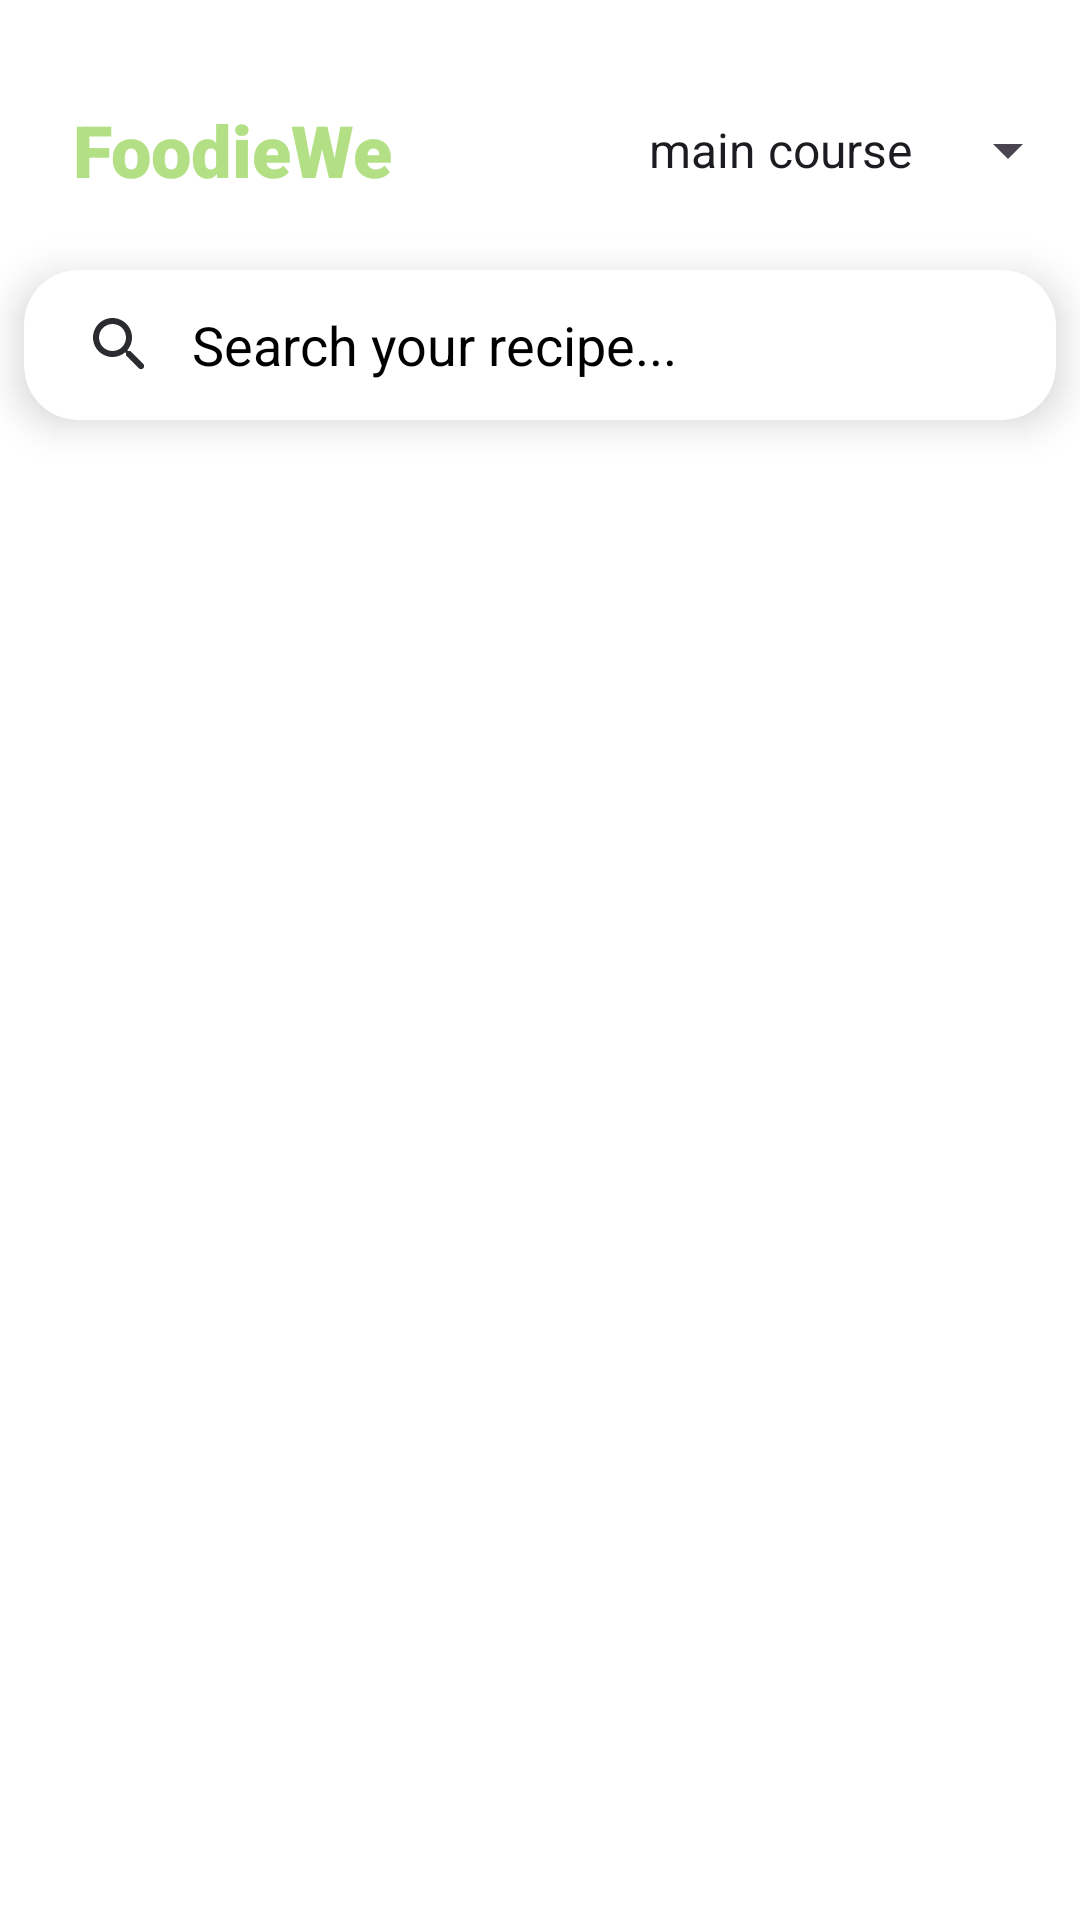

Android layout source for this screen:
<!-- AndroidManifest.xml: application theme Theme.FoodieWe -->
<!-- res/layout/activity_main.xml -->
<?xml version="1.0" encoding="utf-8"?>
<LinearLayout xmlns:android="http://schemas.android.com/apk/res/android"
    xmlns:app="http://schemas.android.com/apk/res-auto"
    xmlns:tools="http://schemas.android.com/tools"
    android:id="@+id/main"
    android:layout_width="match_parent"
    android:orientation="vertical"
    android:background="@color/white"
    android:layout_height="match_parent"
    tools:context=".MainActivity">

    <androidx.appcompat.widget.Toolbar
        android:layout_width="match_parent"
        android:layout_marginTop="18dp"
        android:layout_height="?actionBarSize">

        <RelativeLayout
            android:layout_width="match_parent"
            android:gravity="center_vertical"
            android:layout_height="wrap_content">

        <TextView
             android:id="@+id/text_AppName"
             android:layout_width="wrap_content"
             android:layout_height="match_parent"
             android:text="FoodieWe"
             android:fontFamily="sans-serif-black"
             android:gravity="center"
             android:layout_alignParentStart="true"
             android:layout_marginStart="8dp"
             android:textStyle="bold"
             android:textColor="@color/light_green"
             android:textSize="24sp"/>

        <Spinner
             android:id="@+id/spinner_tags"
             android:layout_width="wrap_content"
             android:layout_height="match_parent"
             android:entries="@array/tags"
             android:layout_alignParentEnd="true"
             android:gravity="center"/>
        </RelativeLayout>
    </androidx.appcompat.widget.Toolbar>

    <androidx.cardview.widget.CardView
        android:layout_width="match_parent"
        android:layout_height="50dp"
        app:cardElevation="8dp"
        app:cardCornerRadius="18dp"
        android:layout_margin="8dp"
        app:cardBackgroundColor="@color/white">

        <androidx.appcompat.widget.SearchView
            android:layout_width="match_parent"
            android:layout_height="match_parent"
            app:iconifiedByDefault="false"
            app:searchIcon="@drawable/ic_search"
            app:queryBackground="@android:color/transparent"
            app:queryHint="Search your recipe..."
            android:id="@+id/searchView_home"/>

    </androidx.cardview.widget.CardView>

    <ProgressBar
        android:id="@+id/main_ProgressBar"
        android:layout_width="40dp"
        android:layout_height="40dp"
        android:layout_marginTop="100dp"
        android:visibility="visible"
        android:layout_gravity="center"
        android:indeterminate="true"
        android:indeterminateTintMode="src_atop"
        android:indeterminateTint="#5BA2E0"/>

    <androidx.recyclerview.widget.RecyclerView
        android:layout_width="match_parent"
        android:layout_height="match_parent"
        android:layout_margin="4dp"
        android:id="@+id/recycle_random"/>

</LinearLayout>
<!-- resources referenced by this layout -->
<resources>
  <string-array name="tags">
          <item>main course</item>
          <item>side dish</item>
          <item>dessert</item>
          <item>appetizer</item>
          <item>salad</item>
          <item>bread</item>
          <item>breakfast</item>
          <item>soup</item>
          <item>beverage</item>
          <item>sauce</item>
          <item>marinade</item>
          <item>fingerfood</item>
          <item>snack</item>
          <item>drink</item>
      </string-array>
  <color name="light_green">#B3E084</color>
  <color name="white">#FFFFFFFF</color>
  <!-- drawable ic_search (drawable) -->
  <vector xmlns:android="http://schemas.android.com/apk/res/android" android:height="24dp" android:tint="#2A2C2F" android:viewportHeight="24" android:viewportWidth="24" android:width="24dp">
        
      <path android:fillColor="@android:color/white" android:pathData="M15.5,14h-0.79l-0.28,-0.27c1.2,-1.4 1.82,-3.31 1.48,-5.34 -0.47,-2.78 -2.79,-5 -5.59,-5.34 -4.23,-0.52 -7.79,3.04 -7.27,7.27 0.34,2.8 2.56,5.12 5.34,5.59 2.03,0.34 3.94,-0.28 5.34,-1.48l0.27,0.28v0.79l4.25,4.25c0.41,0.41 1.08,0.41 1.49,0 0.41,-0.41 0.41,-1.08 0,-1.49L15.5,14zM9.5,14C7.01,14 5,11.99 5,9.5S7.01,5 9.5,5 14,7.01 14,9.5 11.99,14 9.5,14z"/>
      
  </vector>
  <style name="Theme.FoodieWe" parent="Base.Theme.FoodieWe" />
  <style name="Base.Theme.FoodieWe" parent="Theme.Material3.Light.NoActionBar">
          
          
          <item name="android:editTextColor">@color/black</item>
          <item name="android:textColorHint">@color/black</item>
          <item name="android:statusBarColor">@android:color/transparent</item>
      </style>
  <color name="black">#FF000000</color>
</resources>
